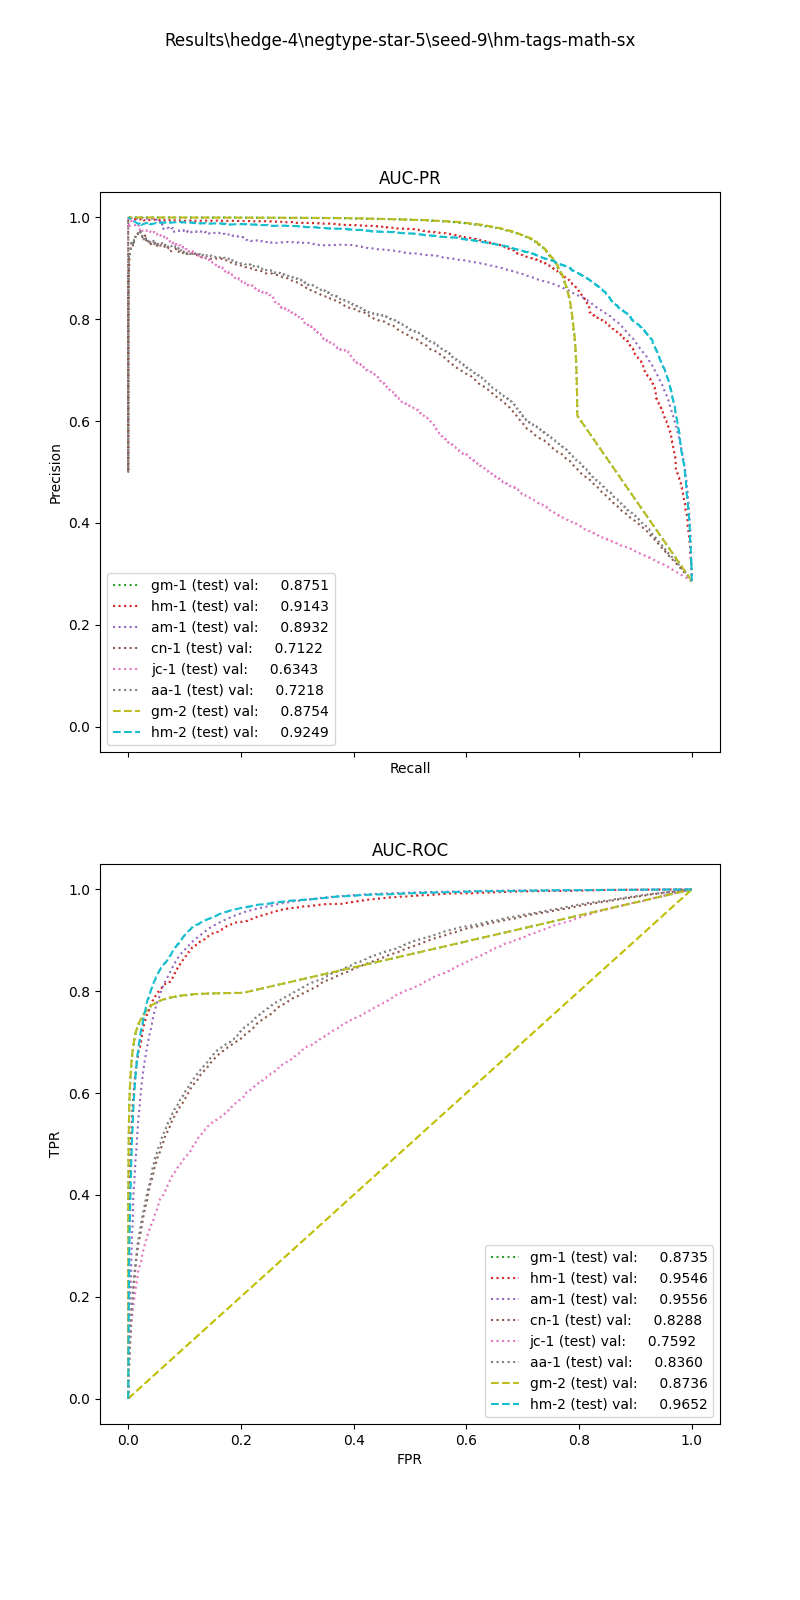

Data behind this chart, as committed beside it:
, input_dim1, pred_dim1, input_dim2, pred_dim2, input_dim3, pred_dim3, label
0, 77.91, 1.0, 4.0, 0.0, , , 1.0
1, 100.9, 1.0, 5.958, 1.0, , , 1.0
2, 82, 1.0, 1.935, 0.0, , , 1.0
3, 84.36, 1.0, 4.683, 1.0, , , 1.0
4, 20.39, 0.0, 6.472, 0.0, , , 1.0
5, 59.33, 1.0, 22.45, 1.0, , , 1.0
6, 24.37, 0.0, 0.0, 0.0, , , 1.0
7, 9.669, 0.0, 244.0, 1.0, , , 1.0
8, 24.24, 0.0, 2.477, 1.0, , , 1.0
9, 29.21, 1.0, 5.463, 1.0, , , 1.0
10, 45.12, 1.0, 96.0, 1.0, , , 1.0
11, 63.87, 1.0, 4.0, 0.0, , , 1.0
12, 44.52, 1.0, 6.796, 0.0, , , 1.0
13, 16.25, 0.0, 1.909, 0.0, , , 1.0
14, 10.02, 0.0, 0.0, 0.0, , , 1.0
15, 14.45, 0.0, 12.77, 0.0, , , 1.0
16, 11.11, 0.0, 7.059, 0.0, , , 1.0
17, 19.5, 0.0, 5.486, 0.0, , , 1.0
18, 66.4, 1.0, 5.002, 1.0, , , 1.0
19, 1.733, 0.0, 0.0, 0.0, , , 1.0
20, 34.23, 1.0, 12.0, 1.0, , , 1.0
21, 3.539, 0.0, 12.0, 0.0, , , 1.0
22, 23.1, 0.0, 8.839, 1.0, , , 1.0
23, 6.903, 0.0, 0.0, 1.0, , , 1.0
24, 102, 1.0, 3.799, 1.0, , , 1.0
25, 13.1, 0.0, 4.0, 0.0, , , 1.0
26, 39.19, 1.0, 2.798, 0.0, , , 1.0
27, 38.99, 1.0, 2.0, 0.0, , , 1.0
28, 21.17, 0.0, 4.0, 0.0, , , 1.0
29, 37.47, 1.0, 3.509, 0.0, , , 1.0
30, 20.52, 0.0, 2.333, 0.0, , , 1.0
31, 18.92, 0.0, 1.943, 0.0, , , 1.0
32, 51.36, 1.0, 163.2, 1.0, , , 1.0
33, 6.878, 0.0, 2.651, 0.0, , , 1.0
34, 79.3, 1.0, 11.65, 1.0, , , 1.0
35, 27.9, 1.0, 2.526, 1.0, , , 1.0
36, 40.15, 1.0, 6.0, 0.0, , , 1.0
37, 7.667, 0.0, 11.46, 0.0, , , 1.0
38, 8.752, 0.0, 5.47, 0.0, , , 1.0
39, 1.698, 0.0, 3.983, 0.0, , , 1.0
40, 4.122, 0.0, 3.302, 0.0, , , 1.0
41, 45.59, 1.0, 3.0, 0.0, , , 1.0
42, 17.59, 0.0, 3.969, 1.0, , , 1.0
43, 16.54, 0.0, 2.667, 0.0, , , 1.0
44, 62.23, 1.0, 11.78, 1.0, , , 1.0
45, 37.93, 1.0, 5.057, 1.0, , , 1.0
46, 123.5, 1.0, 29.17, 1.0, , , 1.0
47, 85.17, 1.0, 3.423, 1.0, , , 1.0
48, 24.08, 0.0, 8.0, 0.0, , , 1.0
49, 55.9, 1.0, 0.0, 0.0, , , 1.0
50, 16.24, 0.0, 14.79, 1.0, , , 1.0
51, 123.5, 1.0, 62.23, 1.0, , , 1.0
52, 16.24, 0.0, 2.617, 0.0, , , 1.0
53, 5.547, 0.0, 0.0, 0.0, , , 1.0
54, 94.68, 1.0, 56.92, 1.0, , , 1.0
55, 4.193, 0.0, 1.514, 0.0, , , 1.0
56, 37.87, 1.0, 5.738, 1.0, , , 1.0
57, 29.24, 1.0, 0.0, 0.0, , , 1.0
58, 17.75, 0.0, 2.571, 0.0, , , 1.0
59, 31.51, 1.0, 2.182, 0.0, , , 1.0
... 89,001 more rows
